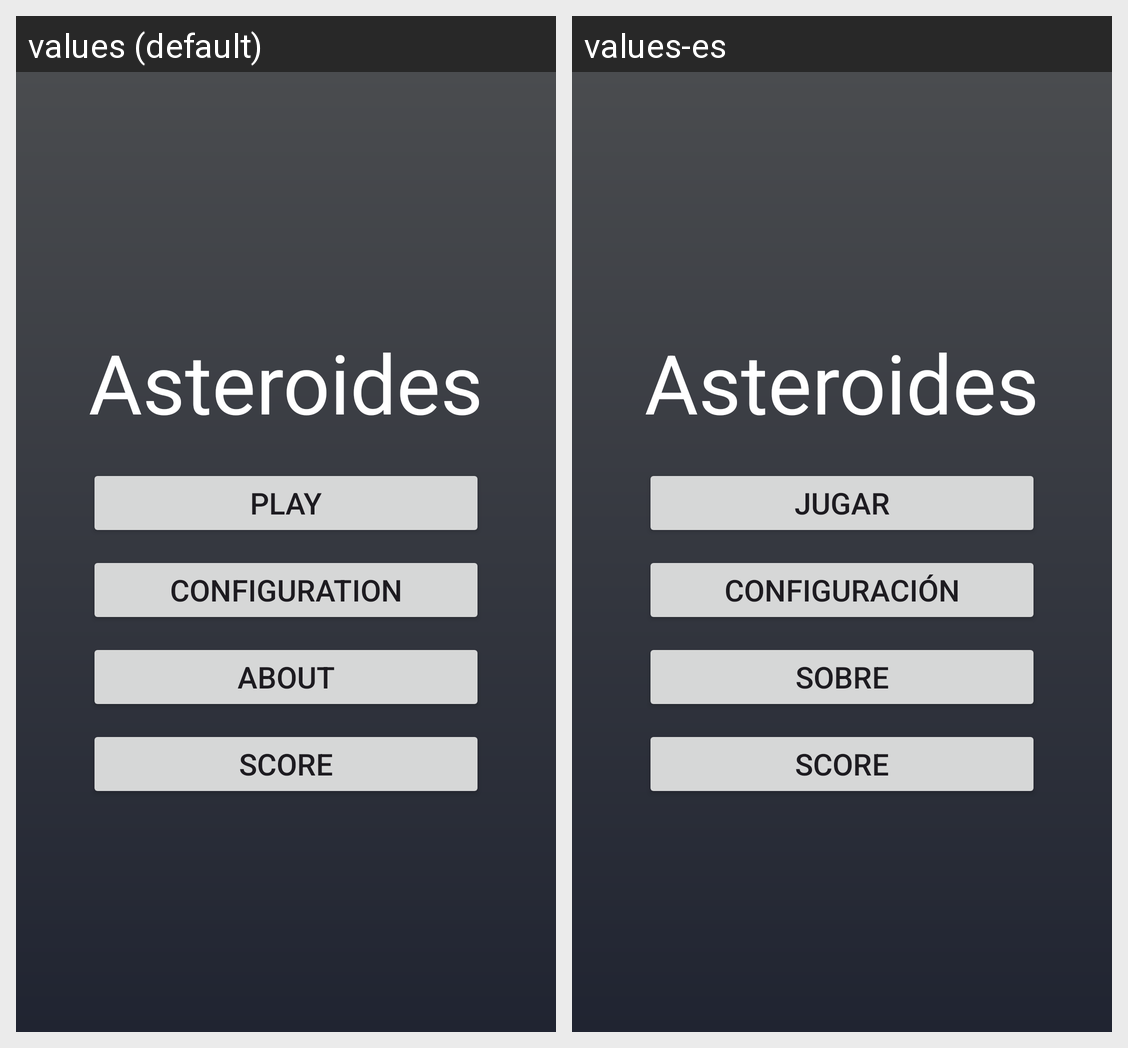

The Android screen above is rendered under two locales of the same app. Produce the string resources it draws, with the default and per-locale values.
Android screen res/layout/activity_main.xml rendered under 2 locales, left to right: values (default), values-es. Device: Nexus 5 (rendered at 1080×1920; each locale shown at half size, 540×960, under a caption strip naming it); theme Theme.Material3.DayNight.
Strings drawn on this screen, with the default value and each locale's value (text and hints the layout hard-codes, and strings that could not be matched under every locale, appear in the picture but are not listed):

jugar
  values: Play
  values-es: Jugar

configurar
  values: Configuration
  values-es: Configuración

sobre
  values: About
  values-es: Sobre

puntuacion
  values: Score
  values-es: Score  [not translated; the default value is used]
